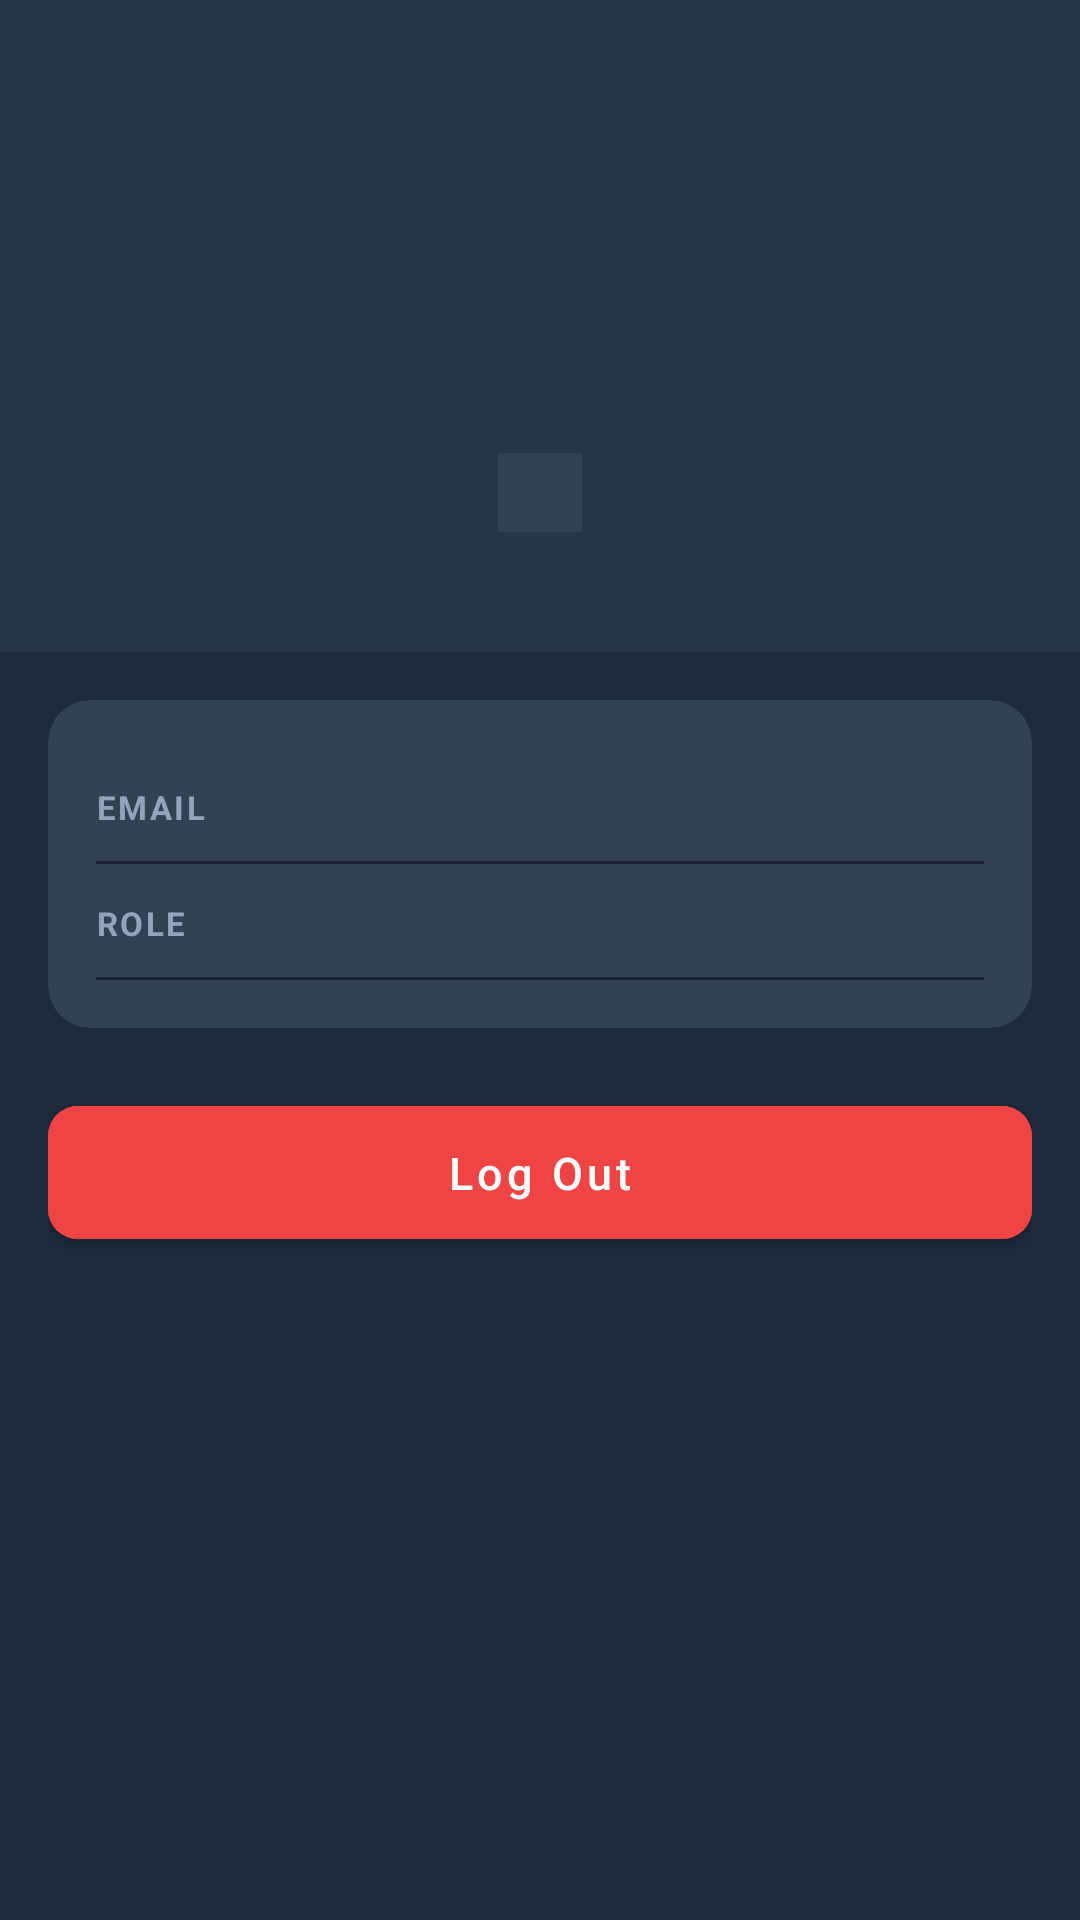

Produce the Android XML layout that renders to this screen, including the resource entries it uses.
<!-- AndroidManifest.xml: application theme Theme.TechTrack -->
<!-- res/layout/fragment_profile.xml -->
<?xml version="1.0" encoding="utf-8"?>
<LinearLayout xmlns:android="http://schemas.android.com/apk/res/android"
    xmlns:app="http://schemas.android.com/apk/res-auto"
    android:layout_width="match_parent"
    android:layout_height="match_parent"
    android:orientation="vertical"
    android:background="@color/background">

    
    <LinearLayout
        android:layout_width="match_parent"
        android:layout_height="wrap_content"
        android:orientation="vertical"
        android:background="@color/surface2"
        android:padding="24dp"
        android:gravity="center_horizontal">

        
        <View
            android:layout_width="80dp"
            android:layout_height="80dp"
            android:background="@drawable/bg_avatar_circle" />

        <TextView
            android:id="@+id/tvFullName"
            android:layout_width="wrap_content"
            android:layout_height="wrap_content"
            android:textSize="20sp"
            android:textStyle="bold"
            android:textColor="@color/text_primary"
            android:layout_marginTop="12dp" />

        
        <TextView
            android:id="@+id/tvRoleBadge"
            android:layout_width="wrap_content"
            android:layout_height="wrap_content"
            android:layout_marginTop="8dp"
            android:paddingStart="14dp"
            android:paddingEnd="14dp"
            android:paddingTop="5dp"
            android:paddingBottom="5dp"
            android:textSize="12sp"
            android:textStyle="bold"
            android:textColor="@color/primary"
            android:background="@color/surface" />

        
        <ImageView
            android:layout_width="80dp"
            android:layout_height="wrap_content"
            android:adjustViewBounds="true"
            android:src="@drawable/techtrack_logo"
            android:contentDescription="TechTrack"
            android:layout_marginTop="16dp" />
    </LinearLayout>

    <ScrollView
        android:layout_width="match_parent"
        android:layout_height="0dp"
        android:layout_weight="1">

        <LinearLayout
            android:layout_width="match_parent"
            android:layout_height="wrap_content"
            android:orientation="vertical"
            android:padding="16dp">

            
            <androidx.cardview.widget.CardView
                android:layout_width="match_parent"
                android:layout_height="wrap_content"
                app:cardCornerRadius="14dp"
                app:cardElevation="0dp"
                app:cardBackgroundColor="@color/surface">

                <LinearLayout
                    android:layout_width="match_parent"
                    android:layout_height="wrap_content"
                    android:orientation="vertical"
                    android:padding="16dp">

                    <LinearLayout android:layout_width="match_parent" android:layout_height="wrap_content"
                        android:orientation="horizontal" android:paddingVertical="10dp">
                        <TextView android:layout_width="0dp" android:layout_height="wrap_content"
                            android:layout_weight="1" android:text="@string/label_email"
                            android:textSize="11sp" android:textAllCaps="true" android:letterSpacing="0.07"
                            android:textColor="@color/text_secondary" android:textStyle="bold" />
                        <TextView android:id="@+id/tvEmail" android:layout_width="0dp"
                            android:layout_height="wrap_content" android:layout_weight="2"
                            android:textColor="@color/text_primary" android:textSize="13sp"
                            android:gravity="end" />
                    </LinearLayout>

                    <View android:layout_width="match_parent" android:layout_height="1dp"
                        android:background="@color/divider" />

                    <LinearLayout android:layout_width="match_parent" android:layout_height="wrap_content"
                        android:orientation="horizontal" android:paddingVertical="10dp">
                        <TextView android:layout_width="0dp" android:layout_height="wrap_content"
                            android:layout_weight="1" android:text="@string/label_role"
                            android:textSize="11sp" android:textAllCaps="true" android:letterSpacing="0.07"
                            android:textColor="@color/text_secondary" android:textStyle="bold" />
                        <TextView android:id="@+id/tvRole" android:layout_width="0dp"
                            android:layout_height="wrap_content" android:layout_weight="2"
                            android:textColor="@color/text_primary" android:textSize="13sp"
                            android:gravity="end" />
                    </LinearLayout>

                    <View android:layout_width="match_parent" android:layout_height="1dp"
                        android:background="@color/divider" />

                    <LinearLayout android:id="@+id/rowDepartment" android:layout_width="match_parent"
                        android:layout_height="wrap_content" android:orientation="horizontal"
                        android:paddingVertical="10dp" android:visibility="gone">
                        <TextView android:layout_width="0dp" android:layout_height="wrap_content"
                            android:layout_weight="1" android:text="@string/label_department"
                            android:textSize="11sp" android:textAllCaps="true" android:letterSpacing="0.07"
                            android:textColor="@color/text_secondary" android:textStyle="bold" />
                        <TextView android:id="@+id/tvDepartment" android:layout_width="0dp"
                            android:layout_height="wrap_content" android:layout_weight="2"
                            android:textColor="@color/text_primary" android:textSize="13sp"
                            android:gravity="end" />
                    </LinearLayout>

                    <View android:id="@+id/dividerDepartment" android:layout_width="match_parent"
                        android:layout_height="1dp" android:background="@color/divider"
                        android:visibility="gone" />

                    <LinearLayout android:id="@+id/rowStudentId" android:layout_width="match_parent"
                        android:layout_height="wrap_content" android:orientation="horizontal"
                        android:paddingVertical="10dp" android:visibility="gone">
                        <TextView android:layout_width="0dp" android:layout_height="wrap_content"
                            android:layout_weight="1" android:text="@string/label_student_id"
                            android:textSize="11sp" android:textAllCaps="true" android:letterSpacing="0.07"
                            android:textColor="@color/text_secondary" android:textStyle="bold" />
                        <TextView android:id="@+id/tvStudentId" android:layout_width="0dp"
                            android:layout_height="wrap_content" android:layout_weight="2"
                            android:textColor="@color/text_primary" android:textSize="13sp"
                            android:gravity="end" />
                    </LinearLayout>

                </LinearLayout>
            </androidx.cardview.widget.CardView>

            
            <com.google.android.material.button.MaterialButton
                android:id="@+id/btnLogout"
                android:layout_width="match_parent"
                android:layout_height="wrap_content"
                android:layout_marginTop="20dp"
                android:text="@string/btn_logout"
                android:textSize="15sp"
                android:backgroundTint="@color/error"
                style="@style/Widget.TechTrack.Button" />

        </LinearLayout>
    </ScrollView>
</LinearLayout>
<!-- resources referenced by this layout -->
<resources>
  <color name="background">#1E293B</color>
  <color name="divider">#1A2234</color>
  <color name="error">#EF4444</color>
  <color name="primary">#3B82F6</color>
  <color name="surface">#334155</color>
  <color name="surface2">#283447</color>
  <color name="text_primary">#F1F5F9</color>
  <color name="text_secondary">#94A3B8</color>
  <string name="btn_logout">Log Out</string>
  <string name="label_department">Department</string>
  <string name="label_email">Email</string>
  <string name="label_role">Role</string>
  <string name="label_student_id">Student ID</string>
  <style name="Widget.TechTrack.Button" parent="Widget.MaterialComponents.Button">
          <item name="android:textAllCaps">false</item>
          <item name="android:paddingTop">12dp</item>
          <item name="android:paddingBottom">12dp</item>
          <item name="cornerRadius">10dp</item>
          <item name="backgroundTint">@color/primary</item>
      </style>
  <style name="Theme.TechTrack" parent="Theme.MaterialComponents.DayNight.NoActionBar">
          <item name="colorPrimary">@color/primary</item>
          <item name="colorPrimaryDark">@color/primary_dark</item>
          <item name="colorAccent">@color/secondary</item>
          <item name="colorSurface">@color/surface</item>
          <item name="colorOnSurface">@color/text_primary</item>
          <item name="android:colorBackground">@color/background</item>
          <item name="android:windowBackground">@color/background</item>
          <item name="android:statusBarColor">@color/surface2</item>
          <item name="android:navigationBarColor">@color/surface2</item>
          <item name="android:textColor">@color/text_primary</item>
          <item name="windowActionBar">false</item>
          <item name="windowNoTitle">true</item>
          <item name="alertDialogTheme">@style/Theme.TechTrack.Dialog</item>
          <item name="materialAlertDialogTheme">@style/Theme.TechTrack.Dialog</item>
          <item name="textInputStyle">@style/Widget.TechTrack.TextInputLayout</item>
      </style>
  <color name="primary_dark">#2563EB</color>
  <color name="secondary">#10B981</color>
  <style name="Theme.TechTrack.Dialog" parent="ThemeOverlay.MaterialComponents.MaterialAlertDialog">
          <item name="colorSurface">@color/surface</item>
          <item name="colorOnSurface">@color/text_primary</item>
          <item name="android:colorBackground">@color/surface</item>
          <item name="android:textColor">@color/text_primary</item>
          <item name="colorPrimary">@color/primary</item>
      </style>
  <style name="Widget.TechTrack.TextInputLayout" parent="Widget.MaterialComponents.TextInputLayout.OutlinedBox">
          <item name="boxCornerRadiusTopStart">10dp</item>
          <item name="boxCornerRadiusTopEnd">10dp</item>
          <item name="boxCornerRadiusBottomStart">10dp</item>
          <item name="boxCornerRadiusBottomEnd">10dp</item>
          <item name="boxBackgroundColor">@color/surface2</item>
          <item name="boxStrokeColor">@color/border</item>
          <item name="hintTextColor">@color/text_secondary</item>
          <item name="android:textColorHint">@color/text_secondary</item>
      </style>
  <color name="border">#283447</color>
</resources>
